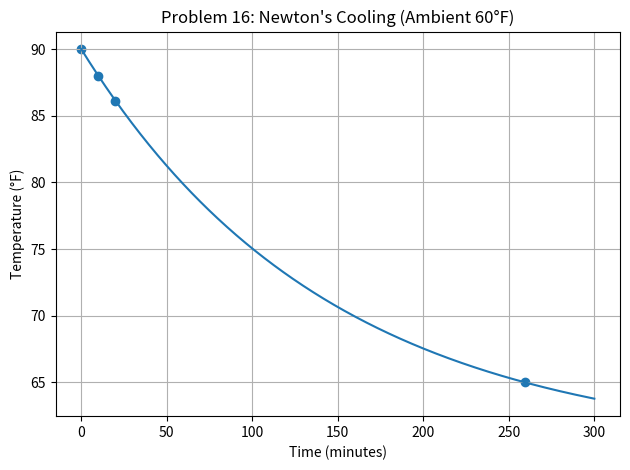

Write Python code to recreate this figure.
import numpy as np
import matplotlib.pyplot as plt

# Parameters
T_ref = 60.0     # ambient temperature (F)
T0 = 90.0        # initial temperature (F)
T10 = 88.0       # temperature at t=10 min (F)

# Determine k from T(10) = 88 = 60 + 30 e^(10 k)
k = (1/10.0) * np.log((T10 - T_ref) / (T0 - T_ref))

def T(t):
    """Temperature (F) at time t (minutes) under Newton's law of cooling."""
    return T_ref + (T0 - T_ref) * np.exp(k * t)

# Values to report
T20 = T(20.0)
t_to_65 = np.log(1/6.0) / k  # solve 65 = 60 + 30 e^{k t}

# Print key numbers
print(f"k = {k:.6f} per minute")
print(f"T(20 min) = {T20:.4f} F")
print(f"Time to reach 65 F ≈ {t_to_65:.2f} minutes (≈ {t_to_65/60:.2f} hours)")

# Plot
t = np.linspace(0, max(300, t_to_65*1.05), 600)
plt.figure()
plt.plot(t, T(t))
plt.scatter([0, 10, 20, t_to_65], [T(0), T(10), T20, 65])
plt.title("Problem 16: Newton's Cooling (Ambient 60°F)")
plt.xlabel("Time (minutes)")
plt.ylabel("Temperature (°F)")
plt.grid(True)
plt.tight_layout()
plt.show()
